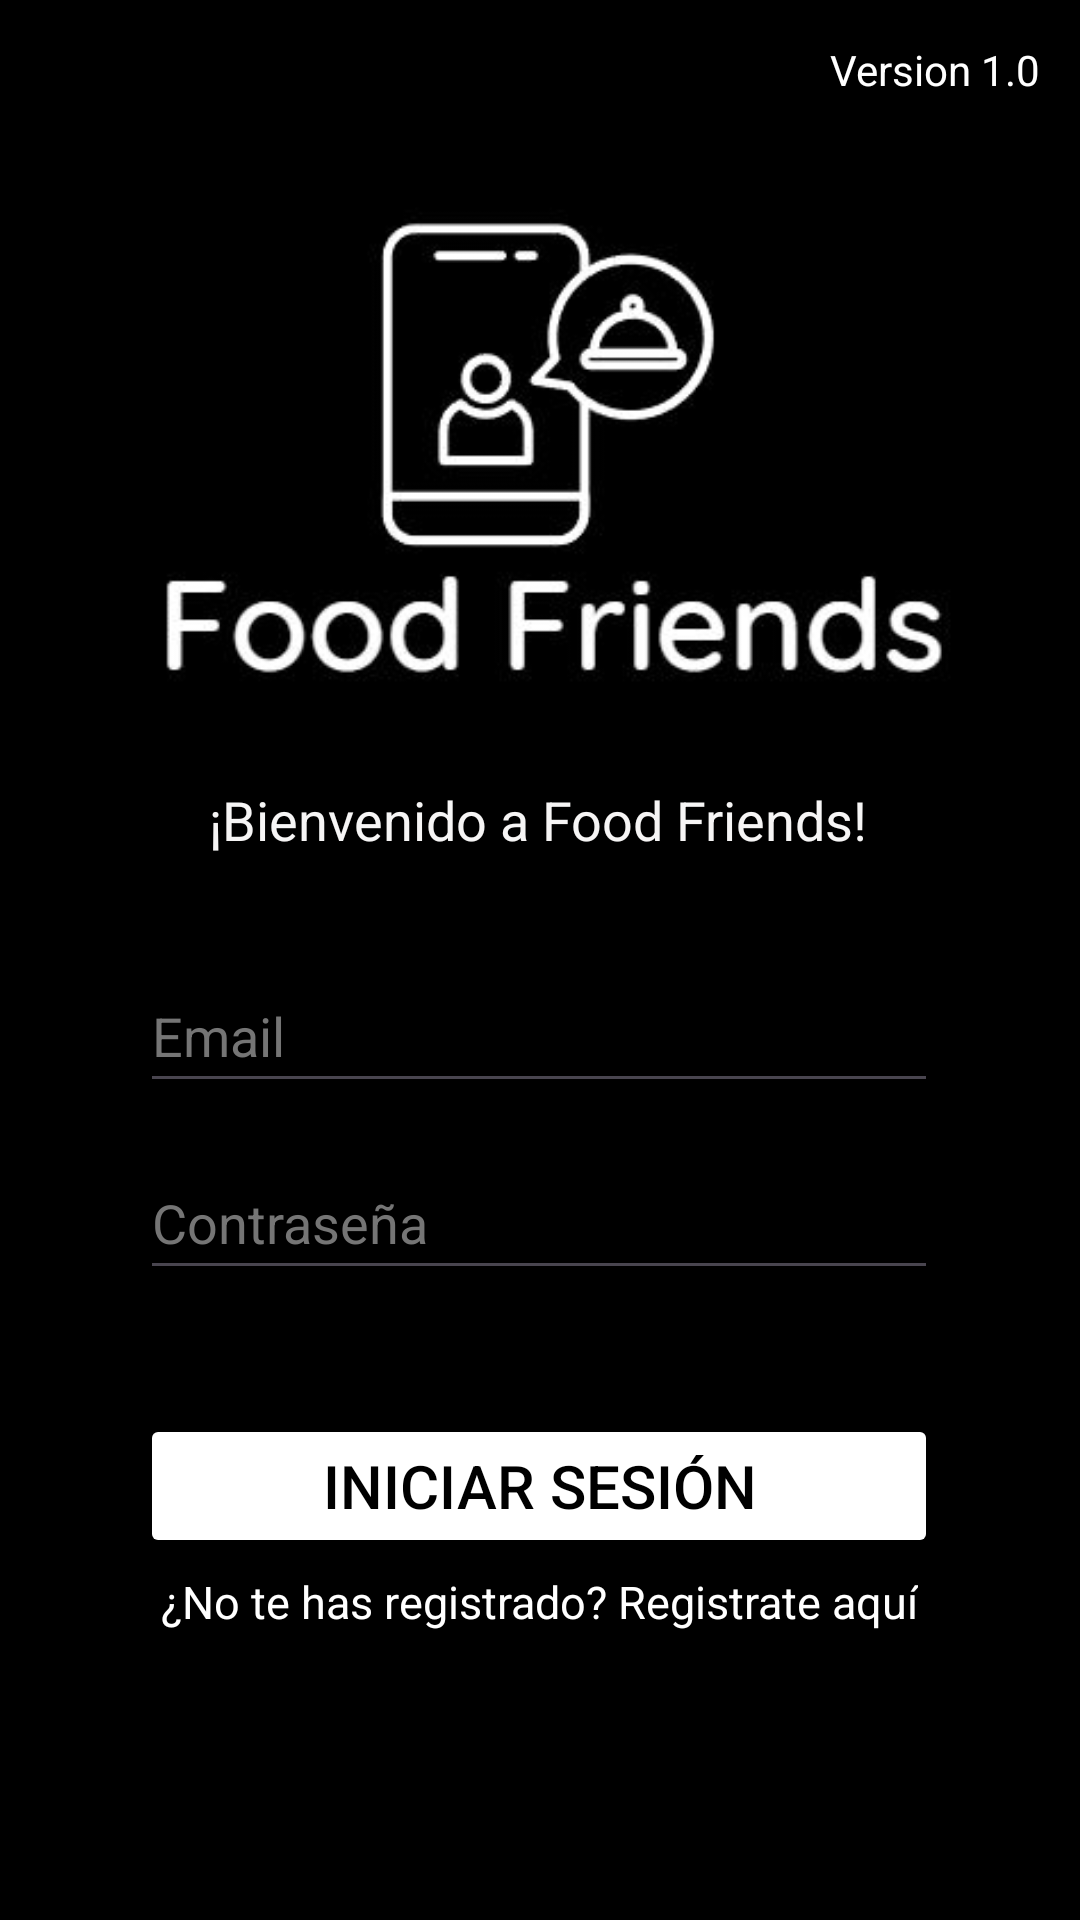

Produce the Android XML layout that renders to this screen, including the resource entries it uses.
<!-- AndroidManifest.xml: application theme Theme.Foodfriends.NoActionBar -->
<!-- res/layout/activity_main.xml -->
<?xml version="1.0" encoding="utf-8"?>
<androidx.constraintlayout.widget.ConstraintLayout xmlns:android="http://schemas.android.com/apk/res/android"
    xmlns:app="http://schemas.android.com/apk/res-auto"
    xmlns:tools="http://schemas.android.com/tools"
    android:layout_width="match_parent"
    android:layout_height="match_parent"
    android:background="@color/black"
    tools:context=".Activities.LoginActivity">

    <TextView
        android:id="@+id/textView"
        android:layout_width="wrap_content"
        android:layout_height="wrap_content"
        android:backgroundTint="@color/white"
        android:foregroundTint="@color/white"
        android:text="@string/version_1_0"
        android:textColor="#FFFFFF"
        android:textColorHint="@color/white"
        android:textSize="14sp"
        app:layout_constraintBottom_toBottomOf="parent"
        app:layout_constraintEnd_toEndOf="parent"
        app:layout_constraintHorizontal_bias="0.955"
        app:layout_constraintStart_toStartOf="parent"
        app:layout_constraintTop_toTopOf="parent"
        app:layout_constraintVertical_bias="0.022" />

    <ImageView
        android:id="@+id/icono"
        android:layout_width="349dp"
        android:layout_height="211dp"
        android:contentDescription="@string/todo"
        app:layout_constraintBottom_toBottomOf="parent"
        app:layout_constraintEnd_toEndOf="parent"
        app:layout_constraintStart_toStartOf="parent"
        app:layout_constraintTop_toTopOf="parent"
        app:layout_constraintVertical_bias="0.119"
        app:srcCompat="@drawable/logo" />

    <TextView
        android:id="@+id/txtMensajeRegistro2"
        android:layout_width="wrap_content"
        android:layout_height="wrap_content"
        android:text="@string/bienvenido_a_food_friends"
        android:textColor="#F6F5F5"
        android:textSize="18sp"
        app:layout_constraintBottom_toBottomOf="parent"
        app:layout_constraintEnd_toEndOf="parent"
        app:layout_constraintHorizontal_bias="0.497"
        app:layout_constraintStart_toStartOf="parent"
        app:layout_constraintTop_toTopOf="parent"
        app:layout_constraintVertical_bias="0.424" />

    <Button
        android:id="@+id/btnLogin"
        android:layout_width="266dp"
        android:layout_height="48dp"
        android:backgroundTint="#FFFFFF"
        android:text="@string/login"
        android:textColor="#000000"
        android:textColorHighlight="#FFFFFF"
        android:textColorLink="#000000"
        android:textSize="20sp"
        app:cornerRadius="0dp"
        app:layout_constraintBottom_toBottomOf="parent"
        app:layout_constraintEnd_toEndOf="parent"
        app:layout_constraintHorizontal_bias="0.496"
        app:layout_constraintStart_toStartOf="parent"
        app:layout_constraintTop_toTopOf="parent"
        app:layout_constraintVertical_bias="0.796" />

    <EditText
        android:id="@+id/editEmail"
        android:layout_width="266dp"
        android:layout_height="48dp"
        android:autofillHints=""
        android:ems="10"
        android:hint="@string/email"
        android:inputType="text"
        android:minHeight="48dp"
        android:textColor="#FFFFFF"
        android:textColorHint="#757575"
        app:layout_constraintBottom_toBottomOf="parent"
        app:layout_constraintEnd_toEndOf="parent"
        app:layout_constraintHorizontal_bias="0.496"
        app:layout_constraintStart_toStartOf="parent"
        app:layout_constraintTop_toTopOf="parent"
        app:layout_constraintVertical_bias="0.54"
        tools:ignore="DuplicateSpeakableTextCheck,LabelFor,TextFields" />

    <EditText
        android:id="@+id/editPassword"
        android:layout_width="266dp"
        android:layout_height="48dp"
        android:autofillHints=""
        android:ems="10"
        android:hint="@string/password"
        android:inputType="textPassword"
        android:minHeight="48dp"
        android:textColor="#FFFFFF"
        android:textColorHint="#757575"
        app:layout_constraintBottom_toBottomOf="parent"
        app:layout_constraintEnd_toEndOf="parent"
        app:layout_constraintHorizontal_bias="0.496"
        app:layout_constraintStart_toStartOf="parent"
        app:layout_constraintTop_toTopOf="parent"
        app:layout_constraintVertical_bias="0.645"
        tools:ignore="LabelFor" />

    <TextView
        android:id="@+id/txNoTeHasRegistrado"
        android:layout_width="wrap_content"
        android:layout_height="wrap_content"
        android:text="¿No te has registrado? Registrate aquí"
        android:textColor="#FFFFFF"
        android:textSize="15sp"
        app:layout_constraintBottom_toBottomOf="parent"
        app:layout_constraintEnd_toEndOf="parent"
        app:layout_constraintHorizontal_bias="0.497"
        app:layout_constraintStart_toStartOf="parent"
        app:layout_constraintTop_toTopOf="parent"
        app:layout_constraintVertical_bias="0.845" />

</androidx.constraintlayout.widget.ConstraintLayout>
<!-- resources referenced by this layout -->
<resources>
  <!-- drawable logo: jpg bitmap (drawable, 19523 bytes) -->
  <string name="bienvenido_a_food_friends">¡Bienvenido a Food Friends!</string>
  <string name="email">Email</string>
  <string name="login">Iniciar Sesión</string>
  <string name="password">Contraseña</string>
  <string name="todo">TODO</string>
  <string name="version_1_0">Version 1.0</string>
  <style name="Theme.Foodfriends.NoActionBar">
          <item name="windowActionBar">false</item>
          <item name="windowNoTitle">true</item>
      </style>
  <!-- not gathered from this repository: default colours our renderer supplied (Android Studio template values) -->
  <color name="black">#FF000000</color>
  <color name="white">#FFFFFFFF</color>
</resources>
